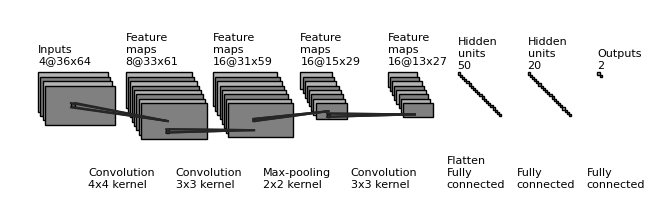

Source code (Python):
"""
[redacted]
All rights reserved.

Redistribution and use in source and binary forms, with or without
    modification, are permitted provided that the following conditions are met:

1. Redistributions of source code must retain the above copyright notice, this
    list of conditions and the following disclaimer.

2. Redistributions in binary form must reproduce the above copyright notice,
    this list of conditions and the following disclaimer in the documentation
    and/or other materials provided with the distribution.

3. Neither the name of the copyright holder nor the names of its contributors
    may be used to endorse or promote products derived from this software
    without specific prior written permission.

THIS SOFTWARE IS PROVIDED BY THE COPYRIGHT HOLDERS AND CONTRIBUTORS "AS IS"
    AND ANY EXPRESS OR IMPLIED WARRANTIES, INCLUDING, BUT NOT LIMITED TO, THE
    IMPLIED WARRANTIES OF MERCHANTABILITY AND FITNESS FOR A PARTICULAR PURPOSE
    ARE DISCLAIMED. IN NO EVENT SHALL THE COPYRIGHT HOLDER OR CONTRIBUTORS BE
    LIABLE FOR ANY DIRECT, INDIRECT, INCIDENTAL, SPECIAL, EXEMPLARY, OR
    CONSEQUENTIAL DAMAGES (INCLUDING, BUT NOT LIMITED TO, PROCUREMENT OF
    SUBSTITUTE GOODS OR SERVICES; LOSS OF USE, DATA, OR PROFITS; OR BUSINESS
    INTERRUPTION) HOWEVER CAUSED AND ON ANY THEORY OF LIABILITY, WHETHER IN
    CONTRACT, STRICT LIABILITY, OR TORT (INCLUDING NEGLIGENCE OR OTHERWISE)
    ARISING IN ANY WAY OUT OF THE USE OF THIS SOFTWARE, EVEN IF ADVISED OF THE
    POSSIBILITY OF SUCH DAMAGE.
"""


import os
import numpy as np
import matplotlib.pyplot as plt
plt.rcdefaults()
from matplotlib.lines import Line2D
from matplotlib.patches import Rectangle


NumConvMax = 8
NumFcMax = 20
White = 1.
Light = 0.7
Medium = 0.5
Dark = 0.3
Darker = 0.15
Black = 0.


def add_layer(patches, colors, size=(24, 24), num=5,
              top_left=[0, 0],
              loc_diff=[3, -3],
              ):
    # add a rectangle
    top_left = np.array(top_left)
    loc_diff = np.array(loc_diff)
    loc_start = top_left - np.array([0, size[0]])
    for ind in range(num):
        patches.append(Rectangle(loc_start + ind * loc_diff, size[1], size[0]))
        if ind % 2:
            colors.append(Medium)
        else:
            colors.append(Light)


def add_mapping(patches, colors, start_ratio, end_ratio, patch_size, ind_bgn,
                top_left_list, loc_diff_list, num_show_list, size_list):

    start_loc = top_left_list[ind_bgn] \
        + (num_show_list[ind_bgn] - 1) * np.array(loc_diff_list[ind_bgn]) \
        + np.array([start_ratio[0] * (size_list[ind_bgn][1] - patch_size[1]),
                    - start_ratio[1] * (size_list[ind_bgn][0] - patch_size[0])]
                   )




    end_loc = top_left_list[ind_bgn + 1] \
        + (num_show_list[ind_bgn + 1] - 1) * np.array(
            loc_diff_list[ind_bgn + 1]) \
        + np.array([end_ratio[0] * size_list[ind_bgn + 1][1],
                    - end_ratio[1] * size_list[ind_bgn + 1][0]])


    patches.append(Rectangle(start_loc, patch_size[1], -patch_size[0]))
    colors.append(Dark)
    patches.append(Line2D([start_loc[0], end_loc[0]],
                          [start_loc[1], end_loc[1]]))
    colors.append(Darker)
    patches.append(Line2D([start_loc[0] + patch_size[1], end_loc[0]],
                          [start_loc[1], end_loc[1]]))
    colors.append(Darker)
    patches.append(Line2D([start_loc[0], end_loc[0]],
                          [start_loc[1] - patch_size[0], end_loc[1]]))
    colors.append(Darker)
    patches.append(Line2D([start_loc[0] + patch_size[1], end_loc[0]],
                          [start_loc[1] - patch_size[0], end_loc[1]]))
    colors.append(Darker)



def label(xy, text, xy_off=[0, 4]):
    plt.text(xy[0] + xy_off[0], xy[1] + xy_off[1], text,
             family='sans-serif', size=8)


if __name__ == '__main__':

    fc_unit_size = 2
    layer_width = 80

    patches = []
    colors = []

    fig, ax = plt.subplots()

    botTextOffset = -105

    ############################
    # conv layers
    size_list = [(36, 64), (33, 61), (31, 59), (15, 29), (13,27)]
    num_list = [4, 8, 16, 16, 16]
    x_diff_list = [0, layer_width, layer_width, layer_width, layer_width]
    text_list = ['Inputs'] + ['Feature\nmaps'] * (len(size_list) - 1)
    loc_diff_list = [[2, -4]] * len(size_list)

    num_show_list = list(map(min, num_list, [NumConvMax] * len(num_list)))
    top_left_list = np.c_[np.cumsum(x_diff_list), np.zeros(len(x_diff_list))]

    for ind in range(len(size_list)):
        add_layer(patches, colors, size=size_list[ind],
                  num=num_show_list[ind],
                  top_left=top_left_list[ind], loc_diff=loc_diff_list[ind])
        label(top_left_list[ind], text_list[ind] + '\n{}@{}x{}'.format(
            num_list[ind], size_list[ind][0], size_list[ind][1]), xy_off=[0, 8])

    ############################
    # in between layers
    start_ratio_list = [[0.4, 0.5], [0.4, 0.8], [0.4, 0.5], [0.4, 0.8]]
    end_ratio_list = [[0.4, 0.5], [0.4, 0.8], [0.4, 0.5], [0.4, 0.8]]
    patch_size_list = [(4, 4), (3, 3), (2, 2), (3, 3)]
    ind_bgn_list = range(len(patch_size_list))
    text_list = ['Convolution', 'Convolution', 'Max-pooling', 'Convolution']

    for ind in range(len(patch_size_list)):
        add_mapping(
            patches, colors, start_ratio_list[ind], end_ratio_list[ind],
            patch_size_list[ind], ind,
            top_left_list, loc_diff_list, num_show_list, size_list)
        label(top_left_list[ind], text_list[ind] + '\n{}x{} kernel'.format(
            patch_size_list[ind][0], patch_size_list[ind][1]), xy_off=[46, botTextOffset]
        )


    ############################
    # fully connected layers
    size_list = [(fc_unit_size, fc_unit_size)] * 3
    num_list = [50, 20, 2]
    num_show_list = list(map(min, num_list, [NumFcMax] * len(num_list)))
    x_diff_list = [sum(x_diff_list) + layer_width*.8, layer_width*.8, layer_width*.8]
    top_left_list = np.c_[np.cumsum(x_diff_list), np.zeros(len(x_diff_list))]
    loc_diff_list = [[fc_unit_size, -fc_unit_size]] * len(top_left_list)
    text_list = ['Hidden\nunits'] * (len(size_list) - 1) + ['Outputs']

    for ind in range(len(size_list)):
        add_layer(patches, colors, size=size_list[ind], num=num_show_list[ind],
                  top_left=top_left_list[ind], loc_diff=loc_diff_list[ind])
        label(top_left_list[ind], text_list[ind] + '\n{}'.format(
            num_list[ind]))

    text_list = ['Flatten\nFully\nconnected',
                 'Fully\nconnected', 'Fully\nconnected']

    for ind in range(len(size_list)):
        label(top_left_list[ind], text_list[ind], xy_off=[-10, botTextOffset])

    ############################
    for patch, color in zip(patches, colors):
        patch.set_color(color * np.ones(3))
        if isinstance(patch, Line2D):
            ax.add_line(patch)
        else:
            patch.set_edgecolor(Black * np.ones(3))
            ax.add_patch(patch)

    plt.tight_layout()
    plt.axis('equal')
    plt.axis('off')
    plt.show()
    fig.set_size_inches(8, 2.5)

    fig_dir = './'
    fig_ext = '.png'
    fig.savefig(os.path.join(fig_dir, 'convnet_fig' + fig_ext),
                bbox_inches='tight', pad_inches=0)
